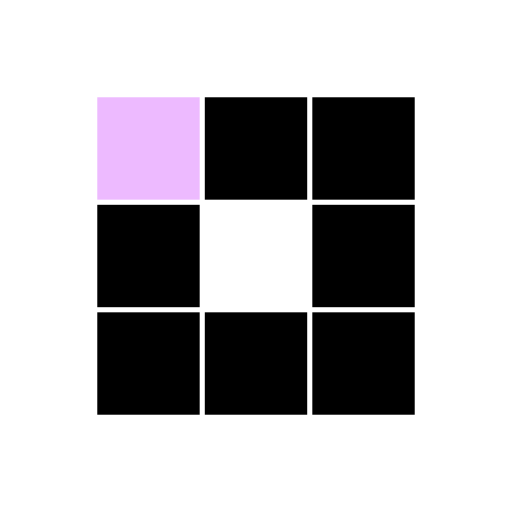
t = 0.00 s
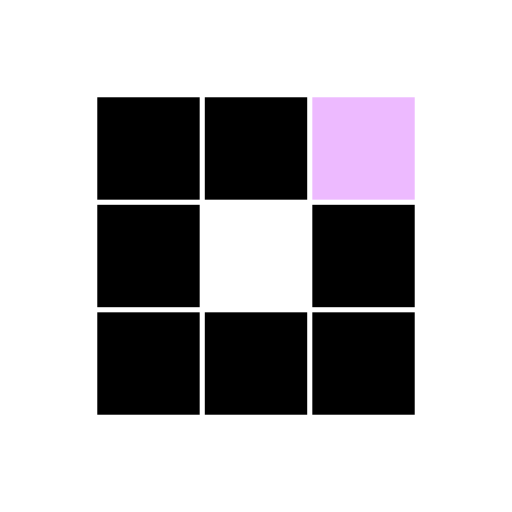
t = 0.31 s
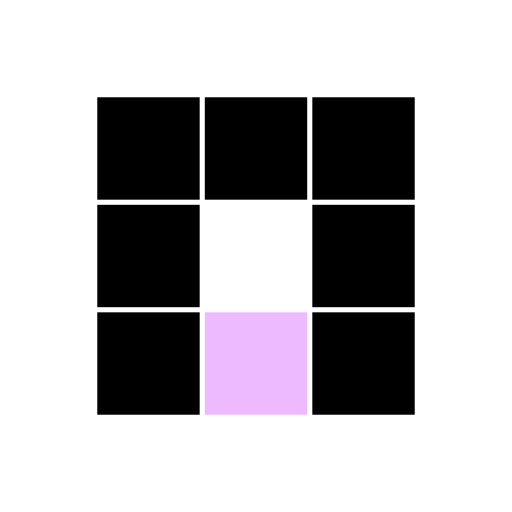
t = 0.63 s
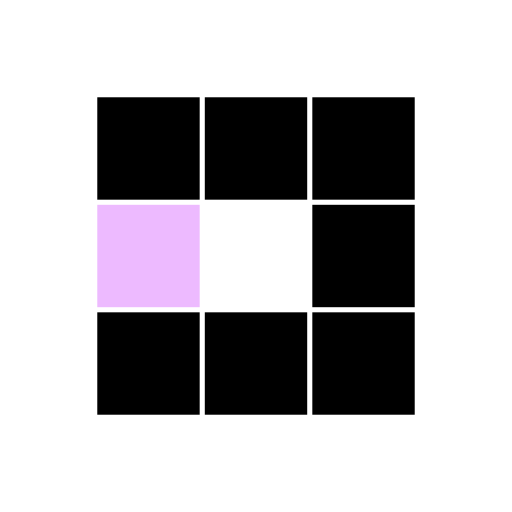
t = 0.94 s
t = 1.25 s: frame unchanged from t = 0.31 s, image omitted
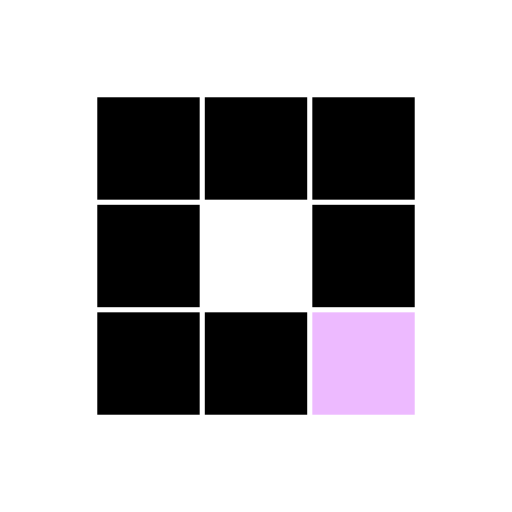
t = 1.53 s

The animated SVG that drew these frames (rendered in a browser with its animation timeline set to each time). Animation: 8 SMIL elements (animate=8); one cycle of 1.88 s, repeats indefinitely.

<?xml version="1.0" encoding="utf-8"?>
<svg xmlns="http://www.w3.org/2000/svg" xmlns:xlink="http://www.w3.org/1999/xlink" style="margin: auto; background: none; display: block; shape-rendering: auto;" width="100px" height="100px" viewBox="0 0 100 100" preserveAspectRatio="xMidYMid">
<rect x="19" y="19" width="20" height="20" fill="#000000">
  <animate attributeName="fill" values="#edbaff;#000000;#000000" keyTimes="0;0.125;1" dur="1s" repeatCount="indefinite" begin="0s" calcMode="discrete"></animate>
</rect><rect x="40" y="19" width="20" height="20" fill="#000000">
  <animate attributeName="fill" values="#edbaff;#000000;#000000" keyTimes="0;0.125;1" dur="1s" repeatCount="indefinite" begin="0.125s" calcMode="discrete"></animate>
</rect><rect x="61" y="19" width="20" height="20" fill="#000000">
  <animate attributeName="fill" values="#edbaff;#000000;#000000" keyTimes="0;0.125;1" dur="1s" repeatCount="indefinite" begin="0.25s" calcMode="discrete"></animate>
</rect><rect x="19" y="40" width="20" height="20" fill="#000000">
  <animate attributeName="fill" values="#edbaff;#000000;#000000" keyTimes="0;0.125;1" dur="1s" repeatCount="indefinite" begin="0.875s" calcMode="discrete"></animate>
</rect><rect x="61" y="40" width="20" height="20" fill="#000000">
  <animate attributeName="fill" values="#edbaff;#000000;#000000" keyTimes="0;0.125;1" dur="1s" repeatCount="indefinite" begin="0.375s" calcMode="discrete"></animate>
</rect><rect x="19" y="61" width="20" height="20" fill="#000000">
  <animate attributeName="fill" values="#edbaff;#000000;#000000" keyTimes="0;0.125;1" dur="1s" repeatCount="indefinite" begin="0.75s" calcMode="discrete"></animate>
</rect><rect x="40" y="61" width="20" height="20" fill="#000000">
  <animate attributeName="fill" values="#edbaff;#000000;#000000" keyTimes="0;0.125;1" dur="1s" repeatCount="indefinite" begin="0.625s" calcMode="discrete"></animate>
</rect><rect x="61" y="61" width="20" height="20" fill="#000000">
  <animate attributeName="fill" values="#edbaff;#000000;#000000" keyTimes="0;0.125;1" dur="1s" repeatCount="indefinite" begin="0.5s" calcMode="discrete"></animate>
</rect>
<!-- [ldio] generated by https://loading.io/ --></svg>
